Run: headless pygame with SDL's dummy video driver; simulated clock (each Clock.tick advances the game by its frame time, no real sleeping); random seed 0; keys injected as events and as key.get_pressed() state; no mouse input.
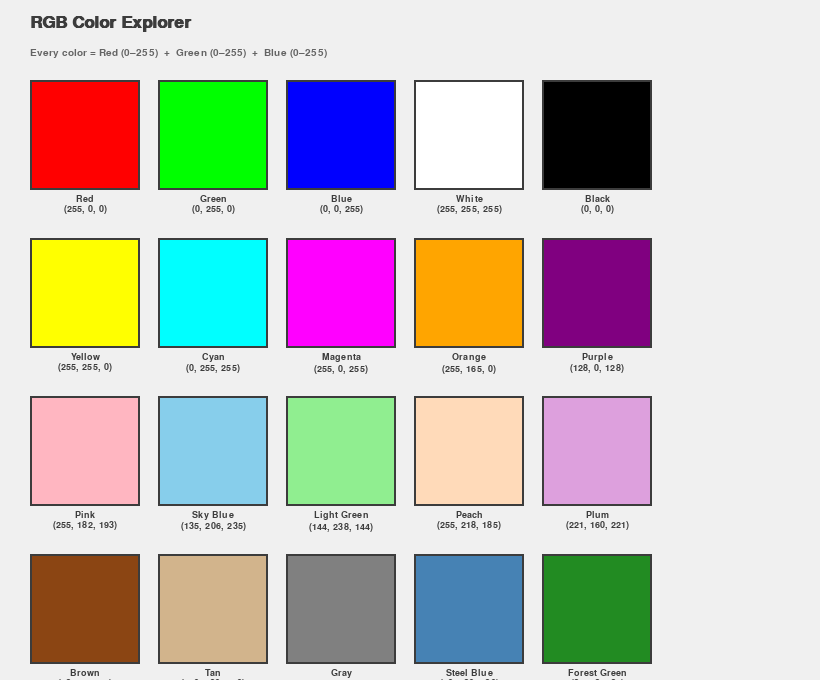
Frame 1 of 4 · flips 1–60 · no input
Frame 2 of 4 · flips 61–180 · tapped SPACE, RETURN · held RIGHT (→), D · screen unchanged from frame 1, image omitted
Frame 3 of 4 · flips 181–300 · held DOWN (↓), S · screen unchanged from frame 2, image omitted
Frame 4 of 4 · flips 301–420 · held LEFT (←), A, UP (↑), W · screen unchanged from frame 3, image omitted

The pygame program that drew these frames:

# color_squares.py
# A beginner-friendly Pygame program that shows how to draw colored squares.
# Demonstrates: RGB colors, loops, coordinates, and how to lay out a grid.
#
# KEY IDEAS:
#   - Every color is a mix of Red, Green, and Blue (each 0–255)
#   - pygame.draw.rect draws a rectangle at (x, y) with a given width and height
#   - We use a loop to draw many squares without repeating ourselves

import pygame
import sys

# ── Constants ──────────────────────────────────────────────────────────────────

WINDOW_WIDTH  = 820
WINDOW_HEIGHT = 680
WINDOW_TITLE  = "Color Squares — RGB Explorer"
FPS           = 60

BACKGROUND    = (240, 240, 240)   # light grey background
BLACK         = (  0,   0,   0)
DARK_GRAY     = ( 60,  60,  60)

SQUARE_SIZE   = 110   # each square is 110 x 110 pixels
GAP           =  18   # space between squares
MARGIN_LEFT   =  30   # space from the left edge to the first column
MARGIN_TOP    =  80   # space from the top edge to the first row


# ── Color Data ─────────────────────────────────────────────────────────────────
# Each entry is:  (Red, Green, Blue),  "Color Name"
#
# Try changing the numbers and see what happens!
# Red, Green, Blue each go from 0 (none) to 255 (full).

COLOR_DATA = [
    # Row 1 – Primary colors + black & white
    ((255,   0,   0), "Red"),
    ((  0, 255,   0), "Green"),
    ((  0,   0, 255), "Blue"),
    ((255, 255, 255), "White"),
    ((  0,   0,   0), "Black"),

    # Row 2 – Secondary colors
    ((255, 255,   0), "Yellow"),
    ((  0, 255, 255), "Cyan"),
    ((255,   0, 255), "Magenta"),
    ((255, 165,   0), "Orange"),
    ((128,   0, 128), "Purple"),

    # Row 3 – Pastel / mixed colors
    ((255, 182, 193), "Pink"),
    ((135, 206, 235), "Sky Blue"),
    ((144, 238, 144), "Light Green"),
    ((255, 218, 185), "Peach"),
    ((221, 160, 221), "Plum"),

    # Row 4 – Earth tones
    ((139,  69,  19), "Brown"),
    ((210, 180, 140), "Tan"),
    ((128, 128, 128), "Gray"),
    (( 70, 130, 180), "Steel Blue"),
    (( 34, 139,  34), "Forest Green"),
]

COLUMNS = 5   # how many squares per row (rows are calculated automatically)


# ── Helper Functions ───────────────────────────────────────────────────────────

def draw_square(surface, color, x, y, size, label, font):
    """
    Draw one colored square with its name and RGB values underneath.

    Parameters:
        surface  – the window we draw on
        color    – (R, G, B) tuple
        x, y     – top-left corner of the square
        size     – width and height in pixels
        label    – the color's name (e.g. "Red")
        font     – the font used for labels
    """
    # The filled square
    pygame.draw.rect(surface, color, (x, y, size, size))

    # A thin dark border so white/light squares are still visible
    pygame.draw.rect(surface, DARK_GRAY, (x, y, size, size), 2)

    # Color name below the square
    name_surf = font.render(label, True, DARK_GRAY)
    name_rect = name_surf.get_rect(centerx=x + size // 2, top=y + size + 4)
    surface.blit(name_surf, name_rect)

    # RGB values in small text below the name
    r, g, b = color
    rgb_text  = f"({r}, {g}, {b})"
    rgb_surf  = font.render(rgb_text, True, DARK_GRAY)
    rgb_rect  = rgb_surf.get_rect(centerx=x + size // 2, top=name_rect.bottom + 1)
    surface.blit(rgb_surf, rgb_rect)


def draw_title(surface, font_large):
    """Print the title and a short instruction at the top."""
    title = font_large.render("RGB Color Explorer", True, DARK_GRAY)
    surface.blit(title, (MARGIN_LEFT, 14))

    hint_font = pygame.font.SysFont("monospace", 15)
    hint = hint_font.render(
        "Every color = Red (0–255)  +  Green (0–255)  +  Blue (0–255)",
        True, (100, 100, 100))
    surface.blit(hint, (MARGIN_LEFT, 48))


def draw_all_squares(surface, font):
    """
    Loop through every color in COLOR_DATA and draw it in a grid.

    We use the index (i) to calculate each square's row and column:
        column  =  i % COLUMNS        (remainder after dividing by number of columns)
        row     =  i // COLUMNS       (how many full rows have been completed)
    """
    for i, (color, name) in enumerate(COLOR_DATA):
        col = i % COLUMNS    # 0, 1, 2, 3, 4, 0, 1, 2, ...
        row = i // COLUMNS   # 0, 0, 0, 0, 0, 1, 1, 1, ...

        # Convert grid position to pixel position
        x = MARGIN_LEFT + col * (SQUARE_SIZE + GAP)
        y = MARGIN_TOP  + row * (SQUARE_SIZE + GAP + 30)  # +30 for label height

        draw_square(surface, color, x, y, SQUARE_SIZE, name, font)


# ── Main Function ──────────────────────────────────────────────────────────────

def main():
    pygame.init()

    screen = pygame.display.set_mode((WINDOW_WIDTH, WINDOW_HEIGHT))
    pygame.display.set_caption(WINDOW_TITLE)

    clock      = pygame.time.Clock()
    font       = pygame.font.SysFont("monospace", 14)
    font_large = pygame.font.SysFont("monospace", 26, bold=True)

    running = True
    while running:

        # Handle events
        for event in pygame.event.get():
            if event.type == pygame.QUIT:
                running = False
            if event.type == pygame.KEYDOWN:
                if event.key == pygame.K_ESCAPE:
                    running = False

        # Draw
        screen.fill(BACKGROUND)
        draw_title(screen, font_large)
        draw_all_squares(screen, font)

        pygame.display.flip()
        clock.tick(FPS)

    pygame.quit()
    sys.exit()


if __name__ == "__main__":
    main()
